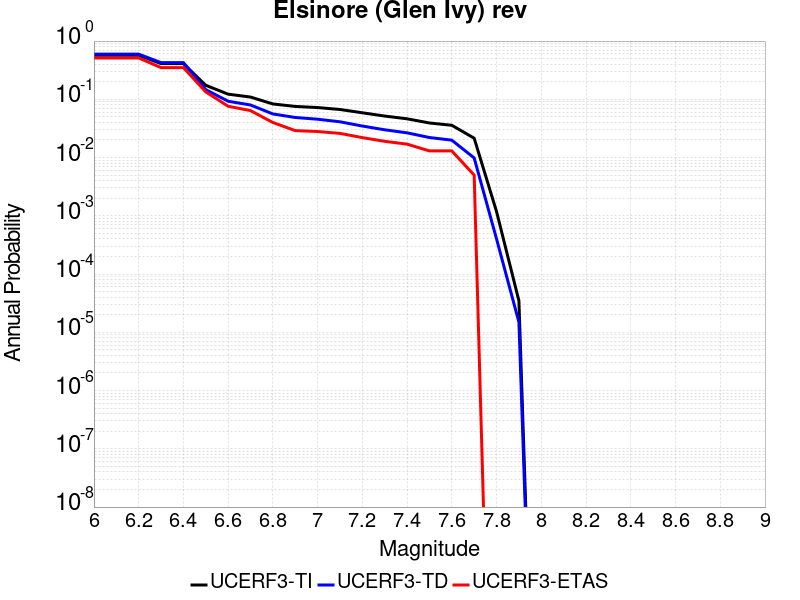

Values plotted in this chart, from the file beside it:
Magnitude, UCERF3-TI Prob, UCERF3-TD Prob, UCERF3-ETAS Prob
6.0, 0.5707, 0.5961, 0.513
6.1, 0.5707, 0.5961, 0.513
6.2, 0.5707, 0.5961, 0.513
6.3, 0.41, 0.4264, 0.35
6.4, 0.41, 0.4264, 0.35
6.5, 0.174, 0.1465, 0.134
6.6, 0.1225, 0.09265, 0.076
6.7, 0.1093, 0.0799, 0.064
6.8, 0.08323, 0.05608, 0.04
6.9, 0.07549, 0.04876, 0.029
7.0, 0.0722, 0.04555, 0.028
7.1, 0.06688, 0.04114, 0.026
7.2, 0.05871, 0.03477, 0.022
7.3, 0.05159, 0.02998, 0.019
7.4, 0.04628, 0.02657, 0.017
7.5, 0.03924, 0.02208, 0.013
7.6, 0.03582, 0.01989, 0.013
7.7, 0.02149, 0.009846, 0.005
7.8, 0.001183, 4.0138586E-4, 0.0
7.9, 3.4838133E-5, 1.4969513E-5, 0.0
